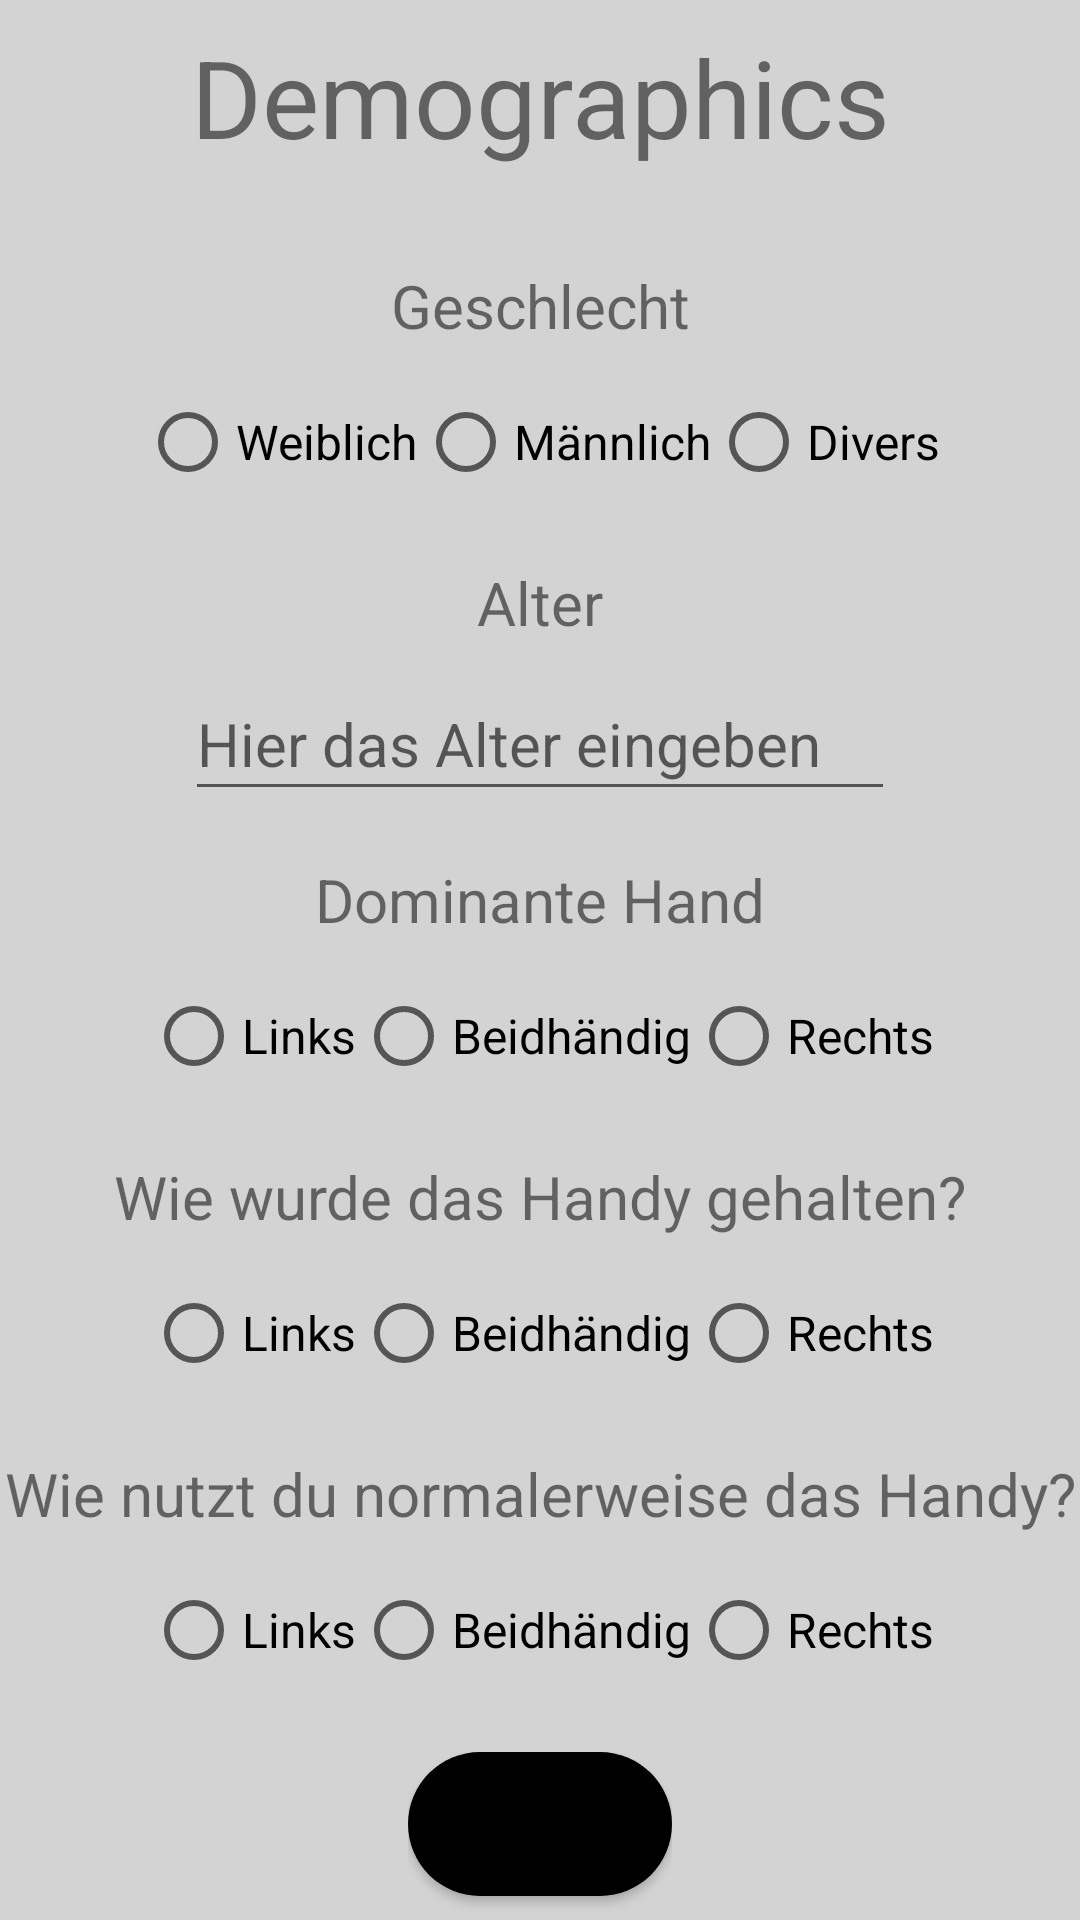

Layout XML and referenced resources for this Android screen:
<!-- AndroidManifest.xml: application theme Theme.PinInterface -->
<!-- res/layout/activity_demographics.xml -->
<?xml version="1.0" encoding="utf-8"?>
<androidx.constraintlayout.widget.ConstraintLayout xmlns:android="http://schemas.android.com/apk/res/android"
    xmlns:app="http://schemas.android.com/apk/res-auto"
    xmlns:tools="http://schemas.android.com/tools"
    android:layout_width="match_parent"
    android:layout_height="match_parent"
    android:background="@color/light_grey"
    tools:context=".activity.DemographicActivity">

    <TextView
        android:id="@+id/demographics_title"
        android:layout_width="wrap_content"
        android:layout_height="wrap_content"
        android:layout_marginTop="8dp"
        android:text="@string/demographics"
        android:textSize="36sp"
        app:layout_constraintEnd_toEndOf="parent"
        app:layout_constraintStart_toStartOf="parent"
        app:layout_constraintTop_toTopOf="parent" />

    <RadioGroup
        android:id="@+id/radioGroup_gender"
        android:layout_width="wrap_content"
        android:layout_height="wrap_content"
        android:layout_marginTop="8dp"
        android:orientation="horizontal"
        app:layout_constraintEnd_toEndOf="parent"
        app:layout_constraintStart_toStartOf="parent"
        app:layout_constraintTop_toBottomOf="@+id/gender_text">

        <RadioButton
            android:id="@+id/gender_female"
            android:tag="FEMALE"
            android:layout_width="wrap_content"
            android:layout_height="wrap_content"
            android:text="@string/gender_female"
            android:textSize="16sp" />

        <RadioButton
            android:id="@+id/gender_male"
            android:tag="MALE"
            android:layout_width="wrap_content"
            android:layout_height="wrap_content"
            android:text="@string/gender_male"
            android:textSize="16sp" />

        <RadioButton
            android:id="@+id/gender_unknown"
            android:tag="UNKNOWN"
            android:layout_width="wrap_content"
            android:layout_height="wrap_content"
            android:text="@string/gender_unknown"
            android:textSize="16sp" />
    </RadioGroup>

    <TextView
        android:id="@+id/gender_text"
        android:layout_width="wrap_content"
        android:layout_height="wrap_content"
        android:layout_marginTop="32dp"
        android:text="@string/gender"
        android:textSize="20sp"
        app:layout_constraintEnd_toEndOf="parent"
        app:layout_constraintStart_toStartOf="parent"
        app:layout_constraintTop_toBottomOf="@+id/demographics_title" />

    <TextView
        android:id="@+id/age_text"
        android:layout_width="wrap_content"
        android:layout_height="wrap_content"
        android:layout_marginTop="16dp"
        android:text="@string/age"
        android:textSize="20sp"
        app:layout_constraintEnd_toEndOf="parent"
        app:layout_constraintStart_toStartOf="parent"
        app:layout_constraintTop_toBottomOf="@+id/radioGroup_gender" />

    <EditText
        android:id="@+id/age_input"
        android:layout_width="wrap_content"
        android:layout_height="wrap_content"
        android:layout_marginTop="8dp"
        android:ems="10"
        android:hint="@string/hint_age"
        android:importantForAutofill="no"
        android:inputType="number"
        android:minHeight="48dp"
        android:textSize="20sp"
        app:layout_constraintEnd_toEndOf="parent"
        app:layout_constraintStart_toStartOf="parent"
        app:layout_constraintTop_toBottomOf="@+id/age_text" />

    <RadioGroup
        android:id="@+id/radioGroup_dominant_hand"
        android:layout_width="wrap_content"
        android:layout_height="wrap_content"
        android:layout_marginTop="8dp"
        android:orientation="horizontal"
        app:layout_constraintEnd_toEndOf="parent"
        app:layout_constraintStart_toStartOf="parent"
        app:layout_constraintTop_toBottomOf="@+id/dominant_hand">

        <RadioButton
            android:id="@+id/lefthanded"
            android:layout_width="wrap_content"
            android:layout_height="wrap_content"
            android:tag="LEFT"
            android:text="@string/lefthanded"
            android:textSize="16sp" />

        <RadioButton
            android:id="@+id/ambidextrous"
            android:layout_width="wrap_content"
            android:layout_height="wrap_content"
            android:tag="AMBIDEXTROUS"
            android:text="@string/ambidextrous"
            android:textSize="16sp" />

        <RadioButton
            android:id="@+id/rightHanded"
            android:layout_width="wrap_content"
            android:layout_height="wrap_content"
            android:tag="RIGHT"
            android:text="@string/righthanded"
            android:textSize="16sp" />
    </RadioGroup>

    <TextView
        android:id="@+id/dominant_hand"
        android:layout_width="wrap_content"
        android:layout_height="wrap_content"
        android:layout_marginTop="16dp"
        android:text="@string/dominant_hand"
        android:textSize="20sp"
        app:layout_constraintEnd_toEndOf="parent"
        app:layout_constraintStart_toStartOf="parent"
        app:layout_constraintTop_toBottomOf="@+id/age_input" />

    <TextView
        android:id="@+id/hand_used"
        android:layout_width="wrap_content"
        android:layout_height="wrap_content"
        android:layout_marginTop="16dp"
        android:text="@string/text_hand_used"
        android:textSize="20sp"
        app:layout_constraintEnd_toEndOf="parent"
        app:layout_constraintStart_toStartOf="parent"
        app:layout_constraintTop_toBottomOf="@+id/radioGroup_dominant_hand" />

    <RadioGroup
        android:id="@+id/radioGroup_hand_used"
        android:layout_width="wrap_content"
        android:layout_height="wrap_content"
        android:layout_marginTop="8dp"
        android:orientation="horizontal"
        app:layout_constraintEnd_toEndOf="parent"
        app:layout_constraintStart_toStartOf="parent"
        app:layout_constraintTop_toBottomOf="@+id/hand_used">

        <RadioButton
            android:id="@+id/lefthanded_used"
            android:layout_width="wrap_content"
            android:layout_height="wrap_content"
            android:tag="LEFT"
            android:text="@string/lefthanded"
            android:textSize="16sp" />

        <RadioButton
            android:id="@+id/ambidextrous_used"
            android:layout_width="wrap_content"
            android:layout_height="wrap_content"
            android:tag="AMBIDEXTROUS"
            android:text="@string/ambidextrous"
            android:textSize="16sp" />

        <RadioButton
            android:id="@+id/rightHanded_used"
            android:layout_width="wrap_content"
            android:layout_height="wrap_content"
            android:tag="RIGHT"
            android:text="@string/righthanded"
            android:textSize="16sp" />
    </RadioGroup>

    <TextView
        android:id="@+id/hand_used_normaly"
        android:layout_width="wrap_content"
        android:layout_height="wrap_content"
        android:layout_marginTop="16dp"
        android:text="@string/hand_used_normaly"
        android:textSize="20sp"
        app:layout_constraintEnd_toEndOf="parent"
        app:layout_constraintStart_toStartOf="parent"
        app:layout_constraintTop_toBottomOf="@+id/radioGroup_hand_used" />

    <RadioGroup
        android:id="@+id/radioGroup_hand_used_normaly"
        android:layout_width="wrap_content"
        android:layout_height="wrap_content"
        android:layout_marginTop="8dp"
        android:orientation="horizontal"
        app:layout_constraintEnd_toEndOf="parent"
        app:layout_constraintStart_toStartOf="parent"
        app:layout_constraintTop_toBottomOf="@+id/hand_used_normaly">

        <RadioButton
            android:id="@+id/lefthanded_used_normaly"
            android:layout_width="wrap_content"
            android:layout_height="wrap_content"
            android:tag="LEFT"
            android:text="@string/lefthanded"
            android:textSize="16sp" />

        <RadioButton
            android:id="@+id/ambidextrous_used_normaly"
            android:layout_width="wrap_content"
            android:layout_height="wrap_content"
            android:tag="AMBIDEXTROUS"
            android:text="@string/ambidextrous"
            android:textSize="16sp" />

        <RadioButton
            android:id="@+id/rightHanded_used_normaly"
            android:layout_width="wrap_content"
            android:layout_height="wrap_content"
            android:tag="RIGHT"
            android:text="@string/righthanded"
            android:textSize="16sp" />
    </RadioGroup>

    <include
        android:id="@+id/demographics_continue"
        layout="@layout/mod_continue_button"
        android:layout_width="wrap_content"
        android:layout_height="wrap_content"
        app:layout_constraintBottom_toBottomOf="parent"
        app:layout_constraintEnd_toEndOf="parent"
        app:layout_constraintStart_toStartOf="parent" />

</androidx.constraintlayout.widget.ConstraintLayout>
<!-- res/layout/mod_continue_button.xml (included above) -->
<?xml version="1.0" encoding="utf-8"?>
<androidx.constraintlayout.widget.ConstraintLayout xmlns:android="http://schemas.android.com/apk/res/android"
    xmlns:tools="http://schemas.android.com/tools"
    android:layout_width="match_parent"
    android:layout_height="match_parent"
    xmlns:app="http://schemas.android.com/apk/res-auto"
    tools:showIn="@layout/activity_demographics">

    <Button
        android:id="@+id/button_continue"
        android:tag="@string/continue_button"
        android:layout_width="wrap_content"
        android:layout_height="wrap_content"
        android:text="@string/continue_button"
        app:backgroundTint="@color/button_continue"
        android:background="@drawable/rounded_square_button"
        android:layout_marginBottom="8dp"
        app:layout_constraintBottom_toBottomOf="parent"
        app:layout_constraintEnd_toEndOf="parent"
        app:layout_constraintStart_toStartOf="parent"/>
</androidx.constraintlayout.widget.ConstraintLayout>
<!-- resources referenced by this layout -->
<resources>
  <color name="light_grey">#D3D3D3</color>
  <!-- drawable rounded_square_button (drawable) -->
  <?xml version="1.0" encoding="utf-8"?>
  <shape xmlns:android="http://schemas.android.com/apk/res/android"
      android:shape="rectangle">
      <corners android:radius="24dp" />
      <solid android:color="@color/black" />
  
  </shape>
  <string name="age">Alter</string>
  <string name="ambidextrous">Beidhändig</string>
  <string name="continue_button">Weiter</string>
  <string name="demographics">Demographics</string>
  <string name="dominant_hand">Dominante Hand</string>
  <string name="gender">Geschlecht</string>
  <string name="gender_female">Weiblich</string>
  <string name="gender_male">Männlich</string>
  <string name="gender_unknown">Divers</string>
  <string name="hand_used_normaly">Wie nutzt du normalerweise das Handy?</string>
  <string name="hint_age">Hier das Alter eingeben</string>
  <string name="lefthanded">Links</string>
  <string name="righthanded">Rechts</string>
  <string name="text_hand_used">Wie wurde das Handy gehalten?</string>
  <style name="Theme.PinInterface" parent="Theme.MaterialComponents.Light.NoActionBar">
          
          <item name="colorPrimary">@color/purple_500</item>
          <item name="colorPrimaryVariant">@color/purple_700</item>
          <item name="colorOnPrimary">@color/white</item>
          
          <item name="colorSecondary">@color/teal_200</item>
          <item name="colorSecondaryVariant">@color/teal_700</item>
          <item name="colorOnSecondary">@color/black</item>
          
          <item name="android:statusBarColor">?attr/colorPrimaryVariant</item>
          <item name="android:windowFullscreen">true</item>
          
      </style>
  <color name="black">#FF000000</color>
  <color name="purple_500">#FF6200EE</color>
  <color name="purple_700">#FF3700B3</color>
  <color name="white">#FFFFFFFF</color>
  <color name="teal_200">#FF03DAC5</color>
  <color name="teal_700">#FF018786</color>
</resources>
